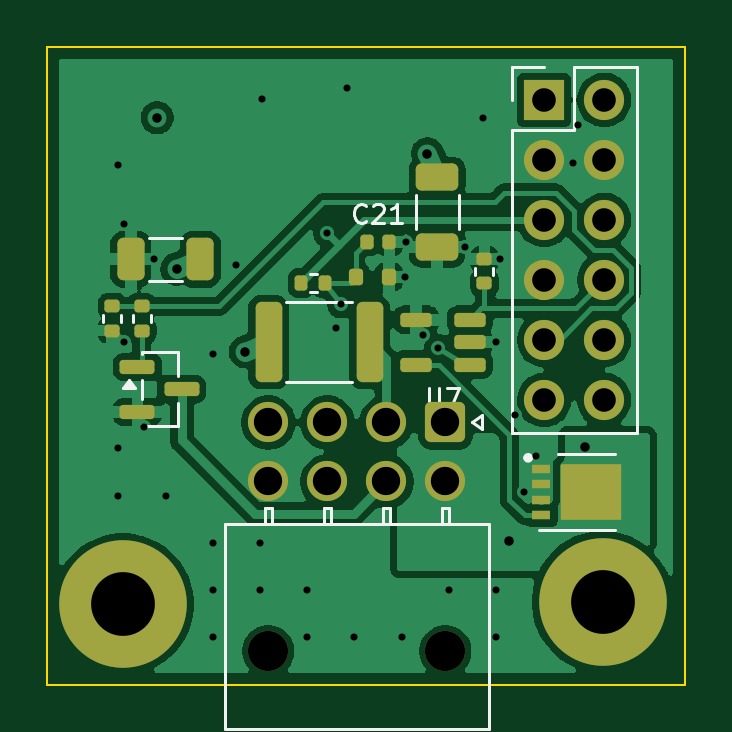
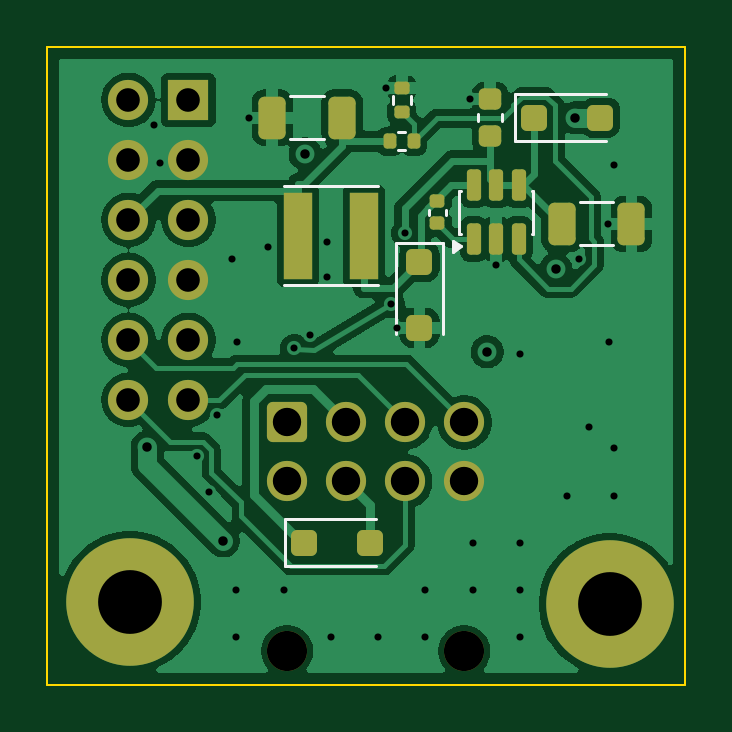
Circuit board: 11 layer files. Board 27.0 x 27.0 mm.
- bottom_copper: toolhead_power-B_Cu.gbl (65235 bytes)
- bottom_mask: toolhead_power-B_Mask.gbs (3795 bytes)
- paste: toolhead_power-B_Paste.gbp (2892 bytes)
- bottom_silk: toolhead_power-B_Silkscreen.gbo (5687 bytes)
- outline: toolhead_power-Edge_Cuts.gm1 (616 bytes)
- top_copper: toolhead_power-F_Cu.gtl (96208 bytes)
- top_mask: toolhead_power-F_Mask.gts (4091 bytes)
- paste: toolhead_power-F_Paste.gtp (3188 bytes)
- top_silk: toolhead_power-F_Silkscreen.gto (9211 bytes)
- drill: toolhead_power-NPTH.drl (360 bytes)
- drill: toolhead_power-PTH.drl (1605 bytes)

=== bottom_copper: toolhead_power-B_Cu.gbl (65235 bytes, source omitted) ===
=== bottom_mask: toolhead_power-B_Mask.gbs (3795 bytes, source withheld) ===
=== paste: toolhead_power-B_Paste.gbp (2892 bytes, source withheld) ===
=== bottom_silk: toolhead_power-B_Silkscreen.gbo ===
%TF.GenerationSoftware,KiCad,Pcbnew,10.0.7*%
%TF.CreationDate,2026-11-09T19:58:29-08:00*%
%TF.ProjectId,toolhead_power,746f6f6c-6865-4616-945f-706f7765722e,A*%
%TF.SameCoordinates,Original*%
%TF.FileFunction,Legend,Bot*%
%TF.FilePolarity,Positive*%
%FSLAX46Y46*%
G04 Gerber Fmt 4.6, Leading zero omitted, Abs format (unit mm)*
G04 Created by KiCad (PCBNEW 10.0.7) date 2026-11-09 19:58:29*
%MOMM*%
%LPD*%
G01*
G04 APERTURE LIST*
G04 Aperture macros list*
%AMRoundRect*
0 Rectangle with rounded corners*
0 $1 Rounding radius*
0 $2 $3 $4 $5 $6 $7 $8 $9 X,Y pos of 4 corners*
0 Add a 4 corners polygon primitive as box body*
4,1,4,$2,$3,$4,$5,$6,$7,$8,$9,$2,$3,0*
0 Add four circle primitives for the rounded corners*
1,1,$1+$1,$2,$3*
1,1,$1+$1,$4,$5*
1,1,$1+$1,$6,$7*
1,1,$1+$1,$8,$9*
0 Add four rect primitives between the rounded corners*
20,1,$1+$1,$2,$3,$4,$5,0*
20,1,$1+$1,$4,$5,$6,$7,0*
20,1,$1+$1,$6,$7,$8,$9,0*
20,1,$1+$1,$8,$9,$2,$3,0*%
G04 Aperture macros list end*
%ADD10C,0.120000*%
%ADD11C,5.400000*%
%ADD12R,1.700000X1.700000*%
%ADD13C,1.700000*%
%ADD14RoundRect,0.250000X-0.600000X0.600000X-0.600000X-0.600000X0.600000X-0.600000X0.600000X0.600000X0*%
%ADD15RoundRect,0.140000X0.170000X-0.140000X0.170000X0.140000X-0.170000X0.140000X-0.170000X-0.140000X0*%
%ADD16RoundRect,0.250000X0.325000X0.650000X-0.325000X0.650000X-0.325000X-0.650000X0.325000X-0.650000X0*%
%ADD17RoundRect,0.135000X0.185000X-0.135000X0.185000X0.135000X-0.185000X0.135000X-0.185000X-0.135000X0*%
%ADD18RoundRect,0.250000X-0.325000X-0.650000X0.325000X-0.650000X0.325000X0.650000X-0.325000X0.650000X0*%
%ADD19RoundRect,0.250000X0.300000X0.300000X-0.300000X0.300000X-0.300000X-0.300000X0.300000X-0.300000X0*%
%ADD20RoundRect,0.135000X0.135000X0.185000X-0.135000X0.185000X-0.135000X-0.185000X0.135000X-0.185000X0*%
%ADD21R,1.200000X3.700000*%
%ADD22RoundRect,0.225000X0.250000X-0.225000X0.250000X0.225000X-0.250000X0.225000X-0.250000X-0.225000X0*%
%ADD23RoundRect,0.150000X0.150000X-0.512500X0.150000X0.512500X-0.150000X0.512500X-0.150000X-0.512500X0*%
%ADD24RoundRect,0.250000X-0.300000X0.300000X-0.300000X-0.300000X0.300000X-0.300000X0.300000X0.300000X0*%
G04 APERTURE END LIST*
%TO.C,C6*%
D10*
X110140000Y-107107836D02*
X110140000Y-106892164D01*
X110860000Y-107107836D02*
X110860000Y-106892164D01*
%TO.C,C4*%
X104461252Y-106590000D02*
X103038748Y-106590000D01*
X104461252Y-108410000D02*
X103038748Y-108410000D01*
%TO.C,R3*%
X111620000Y-102403641D02*
X111620000Y-102096359D01*
X112380000Y-102403641D02*
X112380000Y-102096359D01*
%TO.C,C8*%
X115288748Y-102090000D02*
X116711252Y-102090000D01*
X115288748Y-103910000D02*
X116711252Y-103910000D01*
%TO.C,D5*%
X116960000Y-120000000D02*
X113100000Y-120000000D01*
X116960000Y-120000000D02*
X116960000Y-122000000D01*
X116960000Y-122000000D02*
X113100000Y-122000000D01*
%TO.C,R2*%
X112153641Y-103620000D02*
X111846359Y-103620000D01*
X112153641Y-104380000D02*
X111846359Y-104380000D01*
%TO.C,L1*%
X113000000Y-105900000D02*
X117000000Y-105900000D01*
X113000000Y-110100000D02*
X117000000Y-110100000D01*
%TO.C,C5*%
X107740000Y-103140580D02*
X107740000Y-102859420D01*
X108760000Y-103140580D02*
X108760000Y-102859420D01*
%TO.C,D7*%
X107210000Y-102000000D02*
X103350000Y-102000000D01*
X107210000Y-102000000D02*
X107210000Y-104000000D01*
X107210000Y-104000000D02*
X103350000Y-104000000D01*
%TO.C,U1*%
X106440000Y-106090000D02*
X106440000Y-107910000D01*
X106440000Y-107910000D02*
X106490000Y-107910000D01*
X106490000Y-106090000D02*
X106440000Y-106090000D01*
X109510000Y-107910000D02*
X109560000Y-107910000D01*
X109560000Y-106090000D02*
X109510000Y-106090000D01*
X109560000Y-107910000D02*
X109560000Y-106090000D01*
X109510000Y-108450000D02*
X109840000Y-108690000D01*
X109840000Y-108210000D01*
X109510000Y-108450000D01*
G36*
X109840000Y-108690000D02*
G01*
X109510000Y-108450000D01*
X109840000Y-108210000D01*
X109840000Y-108690000D01*
G37*
%TO.C,D9*%
X110250000Y-108290000D02*
X110250000Y-112150000D01*
X110250000Y-108290000D02*
X112250000Y-108290000D01*
X112250000Y-108290000D02*
X112250000Y-112150000D01*
%TD*%
%LPC*%
D11*
%TO.C,H1*%
X103200000Y-123600000D03*
%TD*%
D12*
%TO.C,J4*%
X121030000Y-102250000D03*
D13*
X123570000Y-102250000D03*
X121030000Y-104790000D03*
X123570000Y-104790000D03*
X121030000Y-107330000D03*
X123570000Y-107330000D03*
X121030000Y-109870000D03*
X123570000Y-109870000D03*
X121030000Y-112410000D03*
X123570000Y-112410000D03*
X121030000Y-114950000D03*
X123570000Y-114950000D03*
%TD*%
D11*
%TO.C,H2*%
X123500000Y-123500000D03*
%TD*%
D13*
%TO.C,J2*%
X116850000Y-125580000D03*
X109350000Y-125580000D03*
D14*
X116850000Y-115900000D03*
D13*
X114350000Y-115900000D03*
X111850000Y-115900000D03*
X109350000Y-115900000D03*
X116850000Y-118400000D03*
X114350000Y-118400000D03*
X111850000Y-118400000D03*
X109350000Y-118400000D03*
%TD*%
D15*
%TO.C,C6*%
X110500000Y-107480000D03*
X110500000Y-106520000D03*
%TD*%
D16*
%TO.C,C4*%
X105225000Y-107500000D03*
X102275000Y-107500000D03*
%TD*%
D17*
%TO.C,R3*%
X112000000Y-102760000D03*
X112000000Y-101740000D03*
%TD*%
D18*
%TO.C,C8*%
X114525000Y-103000000D03*
X117475000Y-103000000D03*
%TD*%
D19*
%TO.C,D5*%
X116150000Y-121000000D03*
X113350000Y-121000000D03*
%TD*%
D20*
%TO.C,R2*%
X112510000Y-104000000D03*
X111490000Y-104000000D03*
%TD*%
D21*
%TO.C,L1*%
X113600000Y-108000000D03*
X116400000Y-108000000D03*
%TD*%
D22*
%TO.C,C5*%
X108250000Y-103775000D03*
X108250000Y-102225000D03*
%TD*%
D19*
%TO.C,D7*%
X106400000Y-103000000D03*
X103600000Y-103000000D03*
%TD*%
D23*
%TO.C,U1*%
X108950000Y-108137500D03*
X108000000Y-108137500D03*
X107050000Y-108137500D03*
X107050000Y-105862500D03*
X108000000Y-105862500D03*
X108950000Y-105862500D03*
%TD*%
D24*
%TO.C,D9*%
X111250000Y-109100000D03*
X111250000Y-111900000D03*
%TD*%
%LPD*%
M02*

=== outline: toolhead_power-Edge_Cuts.gm1 ===
%TF.GenerationSoftware,KiCad,Pcbnew,10.0.7*%
%TF.CreationDate,2026-11-09T19:58:29-08:00*%
%TF.ProjectId,toolhead_power,746f6f6c-6865-4616-945f-706f7765722e,A*%
%TF.SameCoordinates,Original*%
%TF.FileFunction,Profile,NP*%
%FSLAX46Y46*%
G04 Gerber Fmt 4.6, Leading zero omitted, Abs format (unit mm)*
G04 Created by KiCad (PCBNEW 10.0.7) date 2026-11-09 19:58:29*
%MOMM*%
%LPD*%
G01*
G04 APERTURE LIST*
%TA.AperFunction,Profile*%
%ADD10C,0.100000*%
%TD*%
G04 APERTURE END LIST*
D10*
X100000000Y-100000000D02*
X127000000Y-100000000D01*
X127000000Y-127000000D01*
X100000000Y-127000000D01*
X100000000Y-100000000D01*
M02*

=== top_copper: toolhead_power-F_Cu.gtl (96208 bytes, source omitted) ===
=== top_mask: toolhead_power-F_Mask.gts ===
%TF.GenerationSoftware,KiCad,Pcbnew,10.0.7*%
%TF.CreationDate,2026-11-09T19:58:29-08:00*%
%TF.ProjectId,toolhead_power,746f6f6c-6865-4616-945f-706f7765722e,A*%
%TF.SameCoordinates,Original*%
%TF.FileFunction,Soldermask,Top*%
%TF.FilePolarity,Negative*%
%FSLAX46Y46*%
G04 Gerber Fmt 4.6, Leading zero omitted, Abs format (unit mm)*
G04 Created by KiCad (PCBNEW 10.0.7) date 2026-11-09 19:58:29*
%MOMM*%
%LPD*%
G01*
G04 APERTURE LIST*
G04 Aperture macros list*
%AMRoundRect*
0 Rectangle with rounded corners*
0 $1 Rounding radius*
0 $2 $3 $4 $5 $6 $7 $8 $9 X,Y pos of 4 corners*
0 Add a 4 corners polygon primitive as box body*
4,1,4,$2,$3,$4,$5,$6,$7,$8,$9,$2,$3,0*
0 Add four circle primitives for the rounded corners*
1,1,$1+$1,$2,$3*
1,1,$1+$1,$4,$5*
1,1,$1+$1,$6,$7*
1,1,$1+$1,$8,$9*
0 Add four rect primitives between the rounded corners*
20,1,$1+$1,$2,$3,$4,$5,0*
20,1,$1+$1,$4,$5,$6,$7,0*
20,1,$1+$1,$6,$7,$8,$9,0*
20,1,$1+$1,$8,$9,$2,$3,0*%
G04 Aperture macros list end*
%ADD10RoundRect,0.150000X-0.587500X-0.150000X0.587500X-0.150000X0.587500X0.150000X-0.587500X0.150000X0*%
%ADD11C,5.400000*%
%ADD12RoundRect,0.150000X0.150000X0.200000X-0.150000X0.200000X-0.150000X-0.200000X0.150000X-0.200000X0*%
%ADD13RoundRect,0.250000X0.325000X0.650000X-0.325000X0.650000X-0.325000X-0.650000X0.325000X-0.650000X0*%
%ADD14R,1.700000X1.700000*%
%ADD15C,1.700000*%
%ADD16RoundRect,0.250000X-0.650000X0.325000X-0.650000X-0.325000X0.650000X-0.325000X0.650000X0.325000X0*%
%ADD17RoundRect,0.140000X-0.140000X-0.170000X0.140000X-0.170000X0.140000X0.170000X-0.140000X0.170000X0*%
%ADD18RoundRect,0.135000X0.185000X-0.135000X0.185000X0.135000X-0.185000X0.135000X-0.185000X-0.135000X0*%
%ADD19RoundRect,0.250000X-0.312500X-1.450000X0.312500X-1.450000X0.312500X1.450000X-0.312500X1.450000X0*%
%ADD20RoundRect,0.135000X-0.135000X-0.185000X0.135000X-0.185000X0.135000X0.185000X-0.135000X0.185000X0*%
%ADD21RoundRect,0.135000X-0.185000X0.135000X-0.185000X-0.135000X0.185000X-0.135000X0.185000X0.135000X0*%
%ADD22RoundRect,0.150000X0.512500X0.150000X-0.512500X0.150000X-0.512500X-0.150000X0.512500X-0.150000X0*%
%ADD23R,0.800000X0.400000*%
%ADD24R,2.600000X2.400000*%
%ADD25RoundRect,0.250000X-0.600000X0.600000X-0.600000X-0.600000X0.600000X-0.600000X0.600000X0.600000X0*%
G04 APERTURE END LIST*
D10*
%TO.C,Q3*%
X103812500Y-113550000D03*
X103812500Y-115450000D03*
X105687500Y-114500000D03*
%TD*%
D11*
%TO.C,H1*%
X103200000Y-123600000D03*
%TD*%
D12*
%TO.C,D10*%
X113050000Y-109750000D03*
X114450000Y-109750000D03*
%TD*%
D13*
%TO.C,C3*%
X106475000Y-109000000D03*
X103525000Y-109000000D03*
%TD*%
D14*
%TO.C,J4*%
X121030000Y-102250000D03*
D15*
X123570000Y-102250000D03*
X121030000Y-104790000D03*
X123570000Y-104790000D03*
X121030000Y-107330000D03*
X123570000Y-107330000D03*
X121030000Y-109870000D03*
X123570000Y-109870000D03*
X121030000Y-112410000D03*
X123570000Y-112410000D03*
X121030000Y-114950000D03*
X123570000Y-114950000D03*
%TD*%
D16*
%TO.C,C2*%
X116500000Y-105525000D03*
X116500000Y-108475000D03*
%TD*%
D17*
%TO.C,C21*%
X113520000Y-108250000D03*
X114480000Y-108250000D03*
%TD*%
D18*
%TO.C,R14*%
X118500000Y-110010000D03*
X118500000Y-108990000D03*
%TD*%
D19*
%TO.C,F2*%
X109362500Y-112500000D03*
X113637500Y-112500000D03*
%TD*%
D11*
%TO.C,H2*%
X123500000Y-123500000D03*
%TD*%
D20*
%TO.C,R13*%
X110740000Y-110000000D03*
X111760000Y-110000000D03*
%TD*%
D21*
%TO.C,R15*%
X104000000Y-110990000D03*
X104000000Y-112010000D03*
%TD*%
D22*
%TO.C,U7*%
X117887500Y-113450000D03*
X117887500Y-112500000D03*
X117887500Y-111550000D03*
X115612500Y-111550000D03*
X115612500Y-113450000D03*
%TD*%
D23*
%TO.C,Q2*%
X120900000Y-117875000D03*
X120900000Y-118525000D03*
X120900000Y-119175000D03*
X120900000Y-119825000D03*
D24*
X123000000Y-118850000D03*
%TD*%
D21*
%TO.C,R16*%
X102750000Y-110990000D03*
X102750000Y-112010000D03*
%TD*%
D15*
%TO.C,J2*%
X116850000Y-125580000D03*
X109350000Y-125580000D03*
D25*
X116850000Y-115900000D03*
D15*
X114350000Y-115900000D03*
X111850000Y-115900000D03*
X109350000Y-115900000D03*
X116850000Y-118400000D03*
X114350000Y-118400000D03*
X111850000Y-118400000D03*
X109350000Y-118400000D03*
%TD*%
M02*

=== paste: toolhead_power-F_Paste.gtp (3188 bytes, source withheld) ===
=== top_silk: toolhead_power-F_Silkscreen.gto (9211 bytes, source omitted) ===
=== drill: toolhead_power-NPTH.drl ===
M48
; DRILL file KiCad 10.0.7 date 2026-11-09T19:58:30
; FORMAT={-:-/ absolute / metric / decimal}
; #@! TF.CreationDate,2026-11-09T19:58:30-08:00
; #@! TF.GenerationSoftware,Kicad,Pcbnew,10.0.7
; #@! TF.FileFunction,NonPlated,1,4,NPTH
FMAT,2
METRIC
; #@! TA.AperFunction,NonPlated,NPTH,ComponentDrill
T1C1.700
%
G90
G05
T1
X109.35Y-125.58
X116.85Y-125.58
M30

=== drill: toolhead_power-PTH.drl ===
M48
; DRILL file KiCad 10.0.7 date 2026-11-09T19:58:30
; FORMAT={-:-/ absolute / metric / decimal}
; #@! TF.CreationDate,2026-11-09T19:58:30-08:00
; #@! TF.GenerationSoftware,Kicad,Pcbnew,10.0.7
; #@! TF.FileFunction,Plated,1,4,PTH
FMAT,2
METRIC
; #@! TA.AperFunction,Plated,PTH,ViaDrill
T1C0.300
; #@! TA.AperFunction,Plated,PTH,ViaDrill
T2C0.400
; #@! TA.AperFunction,Plated,PTH,ComponentDrill
T3C1.000
; #@! TA.AperFunction,Plated,PTH,ComponentDrill
T4C1.200
; #@! TA.AperFunction,Plated,PTH,ComponentDrill
T5C2.700
%
G90
G05
T1
X103.0Y-105.0
X103.0Y-117.0
X103.0Y-119.0
X103.224Y-112.484
X103.25Y-107.5
X104.08Y-116.097
X104.5Y-109.0
X105.0Y-119.0
X107.0Y-113.0
X107.0Y-121.0
X107.0Y-123.0
X107.0Y-125.0
X108.0Y-109.237
X109.0Y-121.0
X109.0Y-123.0
X109.1Y-102.225
X111.0Y-123.0
X111.0Y-125.0
X111.856Y-107.893
X112.2Y-111.9
X112.45Y-110.9
X112.67Y-101.74
X113.0Y-125.0
X115.0Y-125.0
X115.15Y-109.75
X115.16Y-108.25
X115.88Y-112.197
X116.55Y-112.75
X117.0Y-123.0
X117.675Y-108.475
X118.45Y-103.0
X118.987Y-112.5
X119.0Y-123.0
X119.0Y-125.0
X119.17Y-108.99
X119.8Y-115.6
X120.161Y-118.831
X120.67Y-117.321
X122.253Y-104.903
X122.472Y-103.296
T2
X104.65Y-103.0
X105.482Y-109.411
X108.381Y-112.907
X116.089Y-104.532
X119.548Y-120.917
X122.779Y-116.948
T3
X121.03Y-102.25
X121.03Y-104.79
X121.03Y-107.33
X121.03Y-109.87
X121.03Y-112.41
X121.03Y-114.95
X123.57Y-102.25
X123.57Y-104.79
X123.57Y-107.33
X123.57Y-109.87
X123.57Y-112.41
X123.57Y-114.95
T4
X109.35Y-115.9
X109.35Y-118.4
X111.85Y-115.9
X111.85Y-118.4
X114.35Y-115.9
X114.35Y-118.4
X116.85Y-115.9
X116.85Y-118.4
T5
X103.2Y-123.6
X123.5Y-123.5
M30
